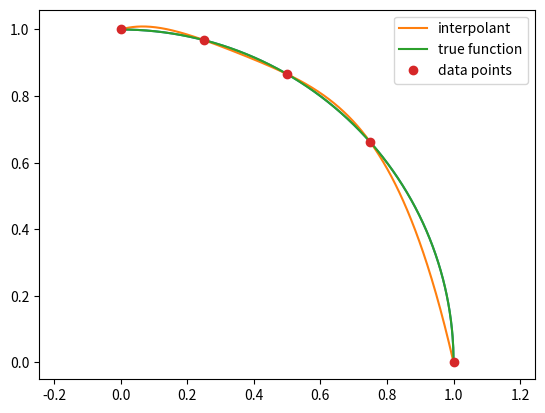

Write Python code to recreate this figure.
import numpy as np
import numpy.linalg as la
import matplotlib.pyplot as plt
%matplotlib inline

def f(x):
    return np.sqrt(1-x**2)

x_plot = np.linspace(0, 1, 1000)
plt.plot(x_plot, f(x_plot))
_ = plt.axis('equal')

degree = 4

nodes = np.linspace(0, 1, degree+1) # Number of interpolation points = degree + 1
nodes

V = np.array([
    nodes**i
    for i in range(degree+1)
]).T

coeffs = la.solve(V, f(nodes))

interp_plot = 0*x_plot
for i in range(degree+1):
    interp_plot += coeffs[i] * x_plot**i
    
plt.plot(x_plot,  interp_plot, label = "interpolant")
plt.plot(x_plot, f(x_plot), label = "true function")
plt.plot(nodes, f(nodes), "o", label = "data points")

plt.legend(loc="best")


# Evaluate the integral from s to t, and therefore the area under the 1/4 circle (circle of radius 1)
t = 1
s = 0
integral = 0
for i in range(degree+1):
    integral += coeffs[i] * 1/(i+1) * (t**(i+1) - s**(i+1))

my_pi = 4*integral
my_pi



